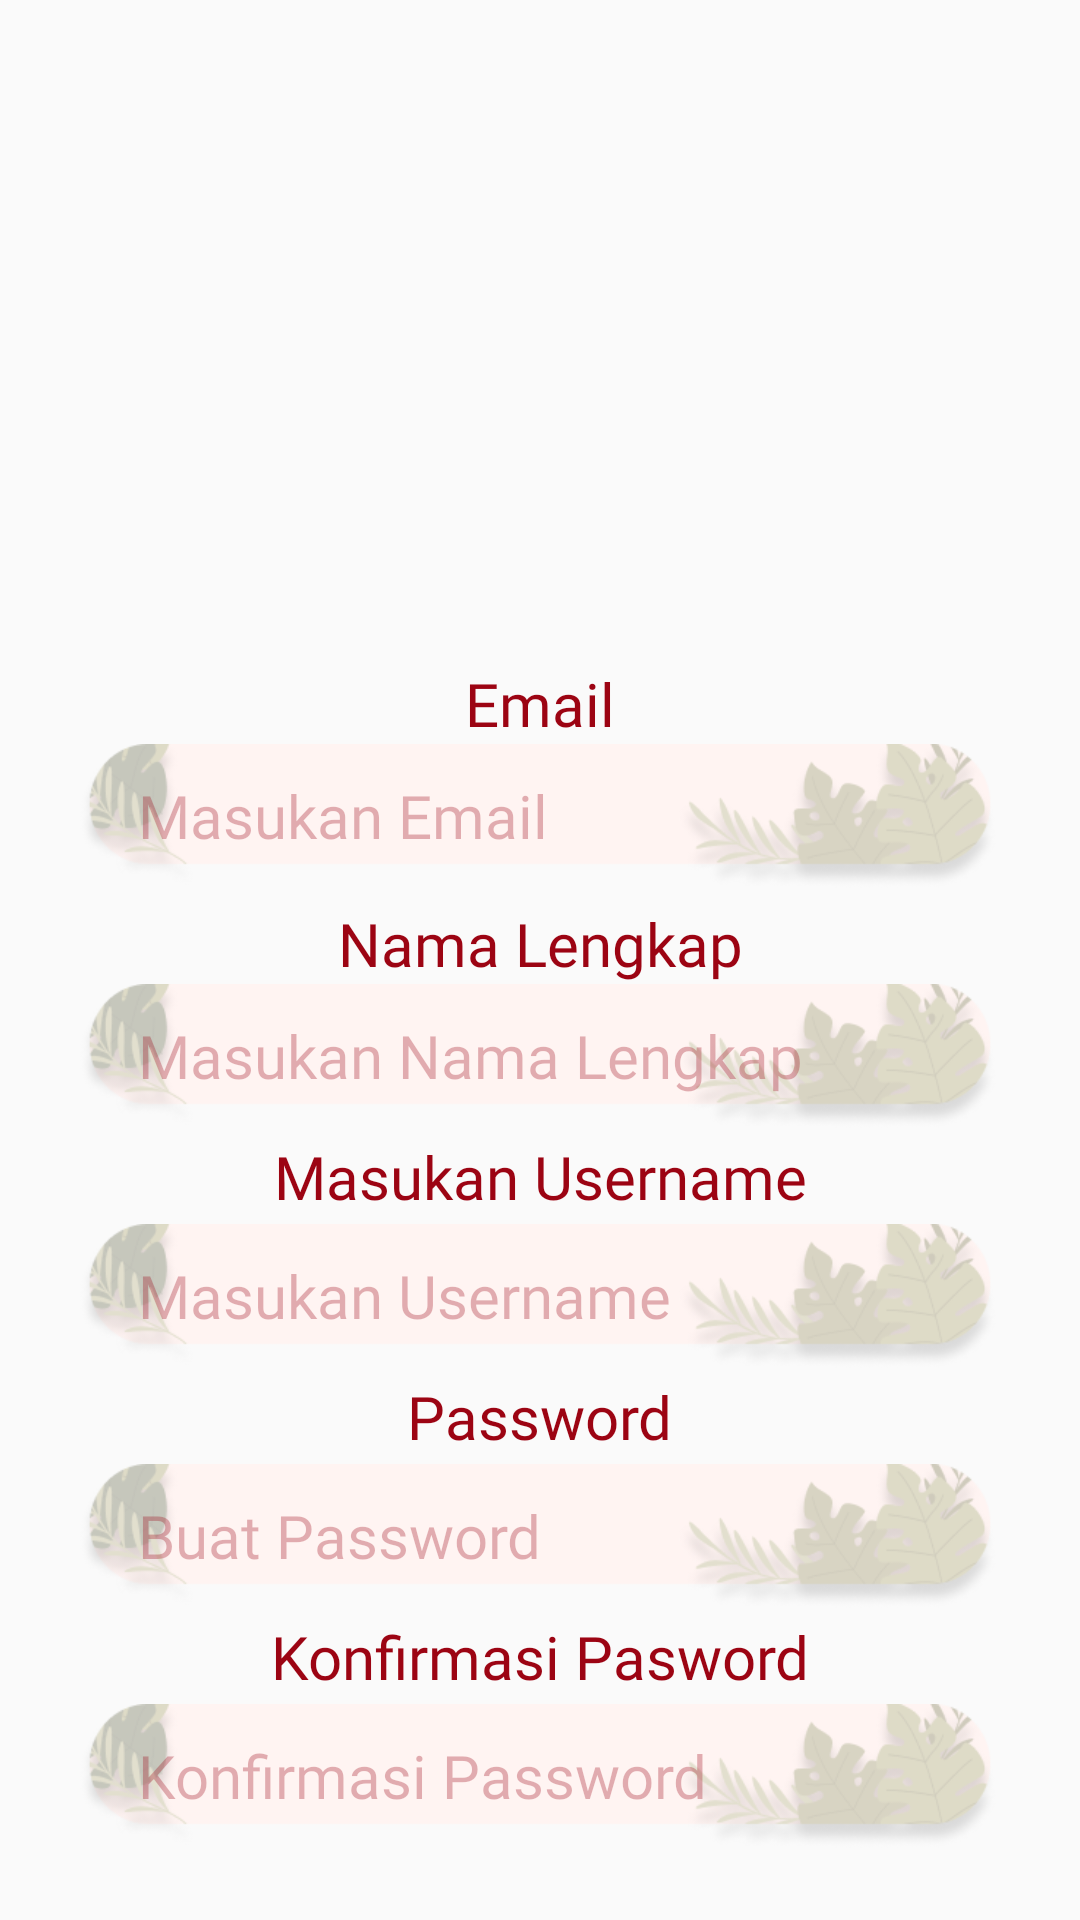

Write the Android layout XML for this screen, with the resource values it uses.
<!-- AndroidManifest.xml: application theme Theme.ExploreIndonesia -->
<!-- res/layout/fragment_register.xml -->
<?xml version="1.0" encoding="utf-8"?>
<androidx.constraintlayout.widget.ConstraintLayout xmlns:android="http://schemas.android.com/apk/res/android"
    xmlns:app="http://schemas.android.com/apk/res-auto"
    xmlns:tools="http://schemas.android.com/tools"
    android:layout_width="match_parent"
    android:layout_height="match_parent"
    android:layout_gravity="center"
    android:layout_margin="5dp"
    tools:context=".ui.auth_ui.RegisterFragment">

    <TextView
        android:layout_width="wrap_content"
        android:layout_height="wrap_content"
        android:fontFamily="@font/poppins_bold"
        android:labelFor="@+id/edt_login_email"
        android:text="@string/email"
        android:textColor="@color/merahmarun"
        android:textSize="20sp"
        app:layout_constraintBottom_toTopOf="@+id/edt_register_email"
        app:layout_constraintEnd_toEndOf="@+id/edt_register_email"
        app:layout_constraintStart_toStartOf="@+id/edt_register_email"
        app:layout_constraintVertical_bias="1.0" />

    <EditText
        android:id="@+id/edt_register_email"
        style="@style/Edit_teks"
        android:layout_marginBottom="32dp"
        android:hint="@string/masukan_email"
        android:importantForAutofill="no"
        android:inputType="textEmailAddress"
        android:textColor="@color/merahmarun"
        app:layout_constraintBottom_toTopOf="@+id/edt_nama_lengkap"
        app:layout_constraintEnd_toEndOf="parent"
        app:layout_constraintStart_toStartOf="parent" />


    <TextView
        android:layout_width="wrap_content"
        android:layout_height="wrap_content"
        android:fontFamily="@font/poppins_bold"
        android:labelFor="@+id/edt_nama_lengkap"
        android:text="@string/nama_lengkap"
        android:textColor="@color/merahmarun"
        android:textSize="20sp"
        app:layout_constraintBottom_toTopOf="@+id/edt_nama_lengkap"
        app:layout_constraintEnd_toEndOf="@+id/edt_nama_lengkap"
        app:layout_constraintStart_toStartOf="@+id/edt_nama_lengkap"
        app:layout_constraintVertical_bias="1.0" />

    <EditText
        android:id="@+id/edt_nama_lengkap"
        style="@style/Edit_teks"
        android:layout_marginBottom="32dp"
        android:hint="@string/masukan_nama_lengkap"
        android:importantForAutofill="no"
        android:inputType="textPersonName"
        android:textColor="@color/merahmarun"
        app:layout_constraintBottom_toTopOf="@+id/edt_username"
        app:layout_constraintEnd_toEndOf="@+id/edt_register_email"
        app:layout_constraintStart_toStartOf="@+id/edt_register_email" />

    <TextView
        android:layout_width="wrap_content"
        android:layout_height="wrap_content"
        android:layout_marginVertical="10dp"
        android:fontFamily="@font/poppins_bold"
        android:labelFor="@+id/edt_username"
        android:text="@string/masukan_username"
        android:textColor="@color/merahmarun"
        android:textSize="20sp"
        app:layout_constraintBottom_toTopOf="@+id/edt_username"
        app:layout_constraintEnd_toEndOf="@+id/edt_username"
        app:layout_constraintStart_toStartOf="@+id/edt_username"
        app:layout_constraintTop_toBottomOf="@+id/edt_nama_lengkap" />

    <EditText
        android:id="@+id/edt_username"
        style="@style/Edit_teks"
        android:layout_marginBottom="32dp"
        android:hint="@string/masukan_username"
        android:importantForAutofill="no"
        android:inputType="textPersonName"
        android:textColor="@color/merahmarun"
        app:layout_constraintBottom_toTopOf="@+id/edt_register_password"
        app:layout_constraintEnd_toEndOf="@+id/edt_nama_lengkap"
        app:layout_constraintStart_toStartOf="@+id/edt_nama_lengkap" />

    <TextView
        android:layout_width="wrap_content"
        android:layout_height="wrap_content"
        android:layout_marginVertical="10dp"
        android:fontFamily="@font/poppins_bold"
        android:labelFor="@+id/edt_login_password"
        android:text="@string/password"
        android:textColor="@color/merahmarun"
        android:textSize="20sp"
        app:layout_constraintBottom_toTopOf="@+id/edt_register_password"
        app:layout_constraintEnd_toEndOf="@+id/edt_register_password"
        app:layout_constraintStart_toStartOf="@+id/edt_register_password"
        app:layout_constraintTop_toBottomOf="@+id/edt_username" />

    <EditText
        android:id="@+id/edt_register_password"
        style="@style/Edit_teks"
        android:layout_marginBottom="32dp"
        android:fontFamily="@font/poppins_medium"
        android:hint="@string/buat_password"
        android:importantForAutofill="no"
        android:inputType="textPassword"
        app:layout_constraintBottom_toTopOf="@+id/edt_konfirmasi_password"
        app:layout_constraintEnd_toEndOf="@+id/edt_nama_lengkap"
        app:layout_constraintStart_toStartOf="@+id/edt_nama_lengkap" />

    <TextView
        android:layout_width="wrap_content"
        android:layout_height="wrap_content"
        android:layout_marginVertical="10dp"
        android:fontFamily="@font/poppins_bold"
        android:labelFor="@+id/edt_konfirmasi_password"
        android:text="@string/konfirmasi_pasword"
        android:textColor="@color/merahmarun"
        android:textSize="20sp"
        app:layout_constraintBottom_toTopOf="@+id/edt_konfirmasi_password"
        app:layout_constraintEnd_toEndOf="@+id/edt_konfirmasi_password"
        app:layout_constraintStart_toStartOf="@+id/edt_konfirmasi_password"
        app:layout_constraintTop_toBottomOf="@+id/edt_register_password" />

    <EditText
        android:id="@+id/edt_konfirmasi_password"
        style="@style/Edit_teks"
        android:layout_marginBottom="24dp"
        android:fontFamily="@font/poppins_medium"
        android:hint="@string/konfirmasi_password"
        android:importantForAutofill="no"
        android:inputType="textPassword"
        app:layout_constraintBottom_toBottomOf="parent"
        app:layout_constraintEnd_toEndOf="@+id/edt_register_password"
        app:layout_constraintStart_toStartOf="@+id/edt_register_password" />


</androidx.constraintlayout.widget.ConstraintLayout>
<!-- resources referenced by this layout -->
<resources>
  <color name="merahmarun">#9C0413</color>
  <string name="buat_password">Buat Password</string>
  <string name="email">Email</string>
  <string name="konfirmasi_password">Konfirmasi Password</string>
  <string name="konfirmasi_pasword">Konfirmasi Pasword</string>
  <string name="masukan_email">Masukan Email</string>
  <string name="masukan_nama_lengkap">Masukan Nama Lengkap</string>
  <string name="masukan_username">Masukan Username</string>
  <string name="nama_lengkap">Nama Lengkap</string>
  <string name="password">Password</string>
  <style name="Edit_teks">
          <item name="android:textColor">@color/merahmarun</item>
          <item name="android:textSize">20sp</item>
          <item name="android:fontFamily">@font/poppins_medium</item>
          <item name="android:background">@drawable/edt_background</item>
          <item name="android:paddingStart">20dp</item>
          <item name="android:paddingHorizontal">3dp</item>
          <item name="android:layout_width">308dp</item>
          <item name="android:layout_height">48dp</item>
          <item name="android:layout_marginHorizontal">3dp</item>
          <item name="android:layout_marginBottom">50dp</item>
          <item name="android:textColorHint">@color/hint_color</item>
      </style>
  <style name="Theme.ExploreIndonesia" parent="Theme.AppCompat.Light.DarkActionBar">
          
          <item name="colorPrimary">@color/merahmarun</item>
          <item name="colorPrimaryVariant">@color/merahmarun</item>
          <item name="colorOnPrimary">@color/krem</item>
          
          <item name="colorSecondary">@color/krem</item>
          <item name="colorSecondaryVariant">@color/krem</item>
          <item name="colorOnSecondary">@color/krem</item>
          
          <item name="android:statusBarColor">?attr/colorPrimaryVariant</item>
          <item name="android:textColor">@color/white</item>
          <item name="android:textColorHint">@color/hint_color</item>
          <item name="android:windowBackground">@drawable/splashscreen</item>
  
      </style>
  <!-- drawable edt_background: webp bitmap (drawable, 13908 bytes) -->
  <color name="hint_color">#4D9C0413</color>
  <color name="krem">#ffe6e4</color>
  <color name="white">#FFFFFFFF</color>
  <!-- drawable splashscreen: webp bitmap (drawable, 4212 bytes) -->
</resources>
